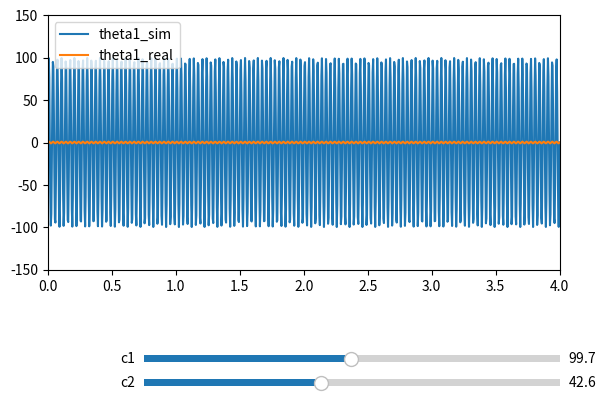

Python code for this plot:
import numpy as np
import matplotlib.pyplot as plt
from matplotlib.widgets import Slider

# 假设这是你的 run_single_experiment 函数
def run_single_experiment(para, freq1, freq2, save=False):
    # 这里用随机数据模拟仿真结果
    time_sim = np.linspace(0, 4, 1000)
    theta1_sim = np.sin(2 * np.pi * freq1 * time_sim) * para[4]  # 模拟 theta1
    theta2_sim = np.cos(2 * np.pi * freq2 * time_sim) * para[5]  # 模拟 theta2
    return time_sim, theta1_sim, theta2_sim

# 初始参数
k1 = 130.4233
k2 = 117.9855
l10 = 0.1640
l20 = 0.2580
c1_init = 99.6650  # 初始 c1 值
c2_init = 42.6441  # 初始 c2 值
s1 = 0.00039486
s2 = 0.00044950

# 初始参数列表
para = [k1, k2, l10, l20, c1_init, c2_init, s1, s2]

# 模拟实验数据
time_sim, theta1_sim, theta2_sim = run_single_experiment(para, 30 * 10**3, 10 * 10**3, save=False)

# 真实实验数据（假设 expdata_real_all 是一个包含时间、theta1、theta2 的列表）
expdata_real_all = {
    19: [
        np.linspace(0, 4, 1000),  # 时间
        np.sin(2 * np.pi * 30 * 10**3 * np.linspace(0, 4, 1000)),  # theta1_real
        np.cos(2 * np.pi * 10 * 10**3 * np.linspace(0, 4, 1000)),  # theta2_real
    ]
}

# 创建图形和轴
fig, ax = plt.subplots()
plt.subplots_adjust(left=0.1, bottom=0.35)  # 调整布局，为滑动杆留出空间

# 绘制初始仿真曲线
l_sim1, = plt.plot(time_sim, theta1_sim, label="theta1_sim")
# l_sim2, = plt.plot(time_sim, theta2_sim, label="theta2_sim")

# 绘制真实数据曲线
l_real1, = plt.plot(expdata_real_all[19][0], expdata_real_all[19][1], label="theta1_real")
# l_real2, = plt.plot(expdata_real_all[19][0], expdata_real_all[19][2], label="theta2_real")

plt.legend()
plt.xlim(0, 4)
plt.ylim(-150, 150)  # 设置 y 轴范围

# 创建滑动杆轴
ax_c1 = plt.axes([0.25, 0.15, 0.65, 0.03])  # c1 滑动杆位置
ax_c2 = plt.axes([0.25, 0.1, 0.65, 0.03])   # c2 滑动杆位置

# 创建滑动杆
c1_slider = Slider(ax_c1, 'c1', 0, 200, valinit=c1_init)
c2_slider = Slider(ax_c2, 'c2', 0, 100, valinit=c2_init)

# 更新函数
def update(val):
    # 获取滑动杆的值
    c1 = c1_slider.val
    c2 = c2_slider.val

    # 更新参数列表
    para[4] = c1
    para[5] = c2

    # 重新运行仿真
    time_sim, theta1_sim, theta2_sim = run_single_experiment(para, 30 * 10**3, 10 * 10**3, save=False)

    # 更新曲线数据
    l_sim1.set_ydata(theta1_sim)
    # l_sim2.set_ydata(theta2_sim)

    # 重绘图
    fig.canvas.draw_idle()

# 绑定滑动杆事件
c1_slider.on_changed(update)
c2_slider.on_changed(update)

# 显示图形
plt.show()
